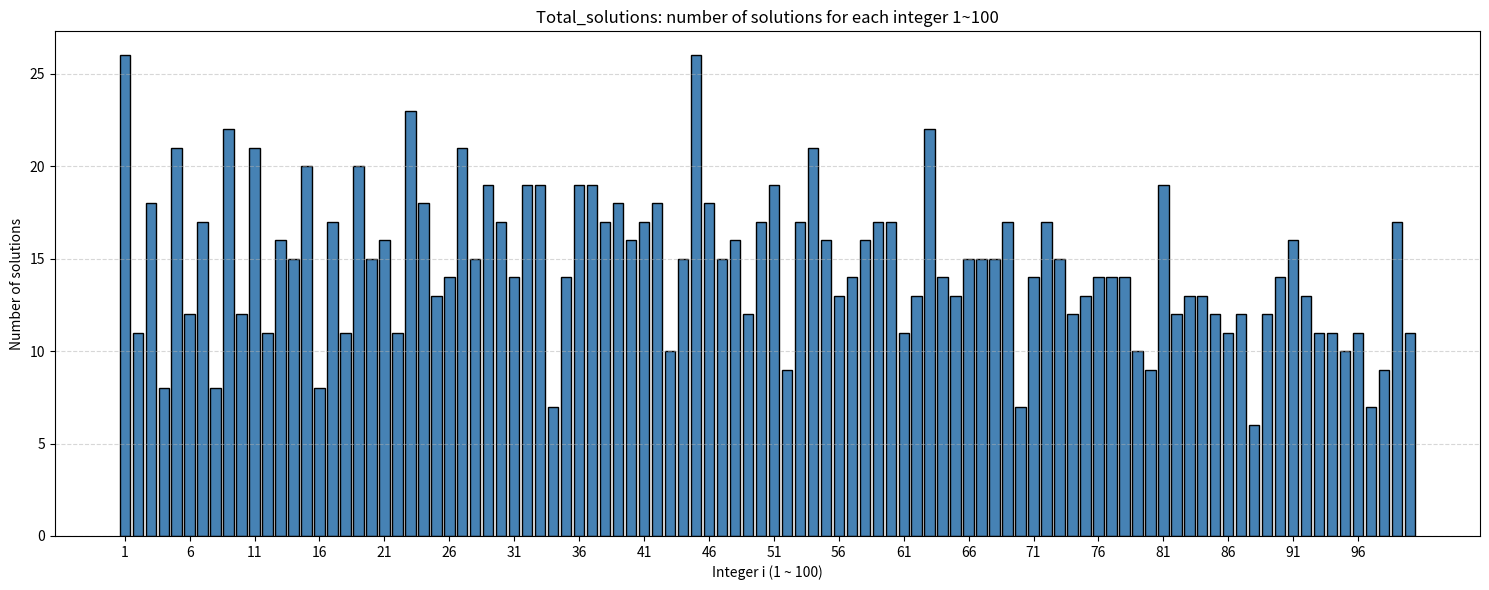

This chart was generated by the following Python code:
def Find_expression(target):
    digits = [1, 2, 3, 4, 5, 6, 7, 8, 9]
    results = []
    for code in range(3 ** 8):
        choice = []
        c = code
        for _ in range(8):
            choice.append(c % 3)
            c = c // 3
        expr = str(digits[0])
        value = digits[0]
        last = digits[0]
        for i in range(8):
            d = digits[i + 1]
            if choice[i] == 0:              
                expr = expr + "+" + str(d)
                value = value + d
                last = d
            elif choice[i] == 1:            
                expr = expr + "-" + str(d)
                value = value - d
                last = -d
            else:                            
                expr = expr + str(d)
                if last >= 0:
                    new_last = last * 10 + d
                else:
                    new_last = last * 10 - d
                value = value - last + new_last
                last = new_last
        if value == target:
            results.append(expr)
    for expr in results:
        print(expr + "=" + str(target))
    return results
Find_expression(50)

import matplotlib.pyplot as plt
def Find_expression(target, show=False):
    digits = [1, 2, 3, 4, 5, 6, 7, 8, 9]
    results = []

    for code in range(3 ** 8):
        choice = []
        c = code
        for _ in range(8):
            choice.append(c % 3)
            c = c // 3

        expr = str(digits[0])
        value = digits[0]
        last = digits[0]

        for i in range(8):
            d = digits[i + 1]
            if choice[i] == 0:              
                expr = expr + "+" + str(d)
                value = value + d
                last = d
            elif choice[i] == 1:            
                expr = expr + "-" + str(d)
                value = value - d
                last = -d
            else:                            
                expr = expr + str(d)
                if last >= 0:
                    new_last = last * 10 + d
                else:
                    new_last = last * 10 - d
                value = value - last + new_last
                last = new_last

        if value == target:
            results.append(expr)

    if show:
        for expr in results:
            print(expr + "=" + str(target))

    return results

Total_solutions = []
for i in range(1, 101):
    Total_solutions.append(len(Find_expression(i)))

print("Total_solutions =")
print(Total_solutions)
print()

max_count = max(Total_solutions)
min_count = min(Total_solutions)

max_numbers = []
min_numbers = []
for idx in range(100):
    if Total_solutions[idx] == max_count:
        max_numbers.append(idx + 1)
    if Total_solutions[idx] == min_count:
        min_numbers.append(idx + 1)

print("最大解数量：", max_count)
print("对应的数：", max_numbers)
print()
print("最小解数量：", min_count)
print("对应的数：", min_numbers)

plt.figure(figsize=(15, 6))
plt.bar(range(1, 101), Total_solutions, color="steelblue", edgecolor="black")
plt.xlabel("Integer i (1 ~ 100)")
plt.ylabel("Number of solutions")
plt.title("Total_solutions: number of solutions for each integer 1~100")
plt.xticks(range(1, 101, 5))
plt.grid(axis="y", linestyle="--", alpha=0.5)
plt.tight_layout()
plt.show()
